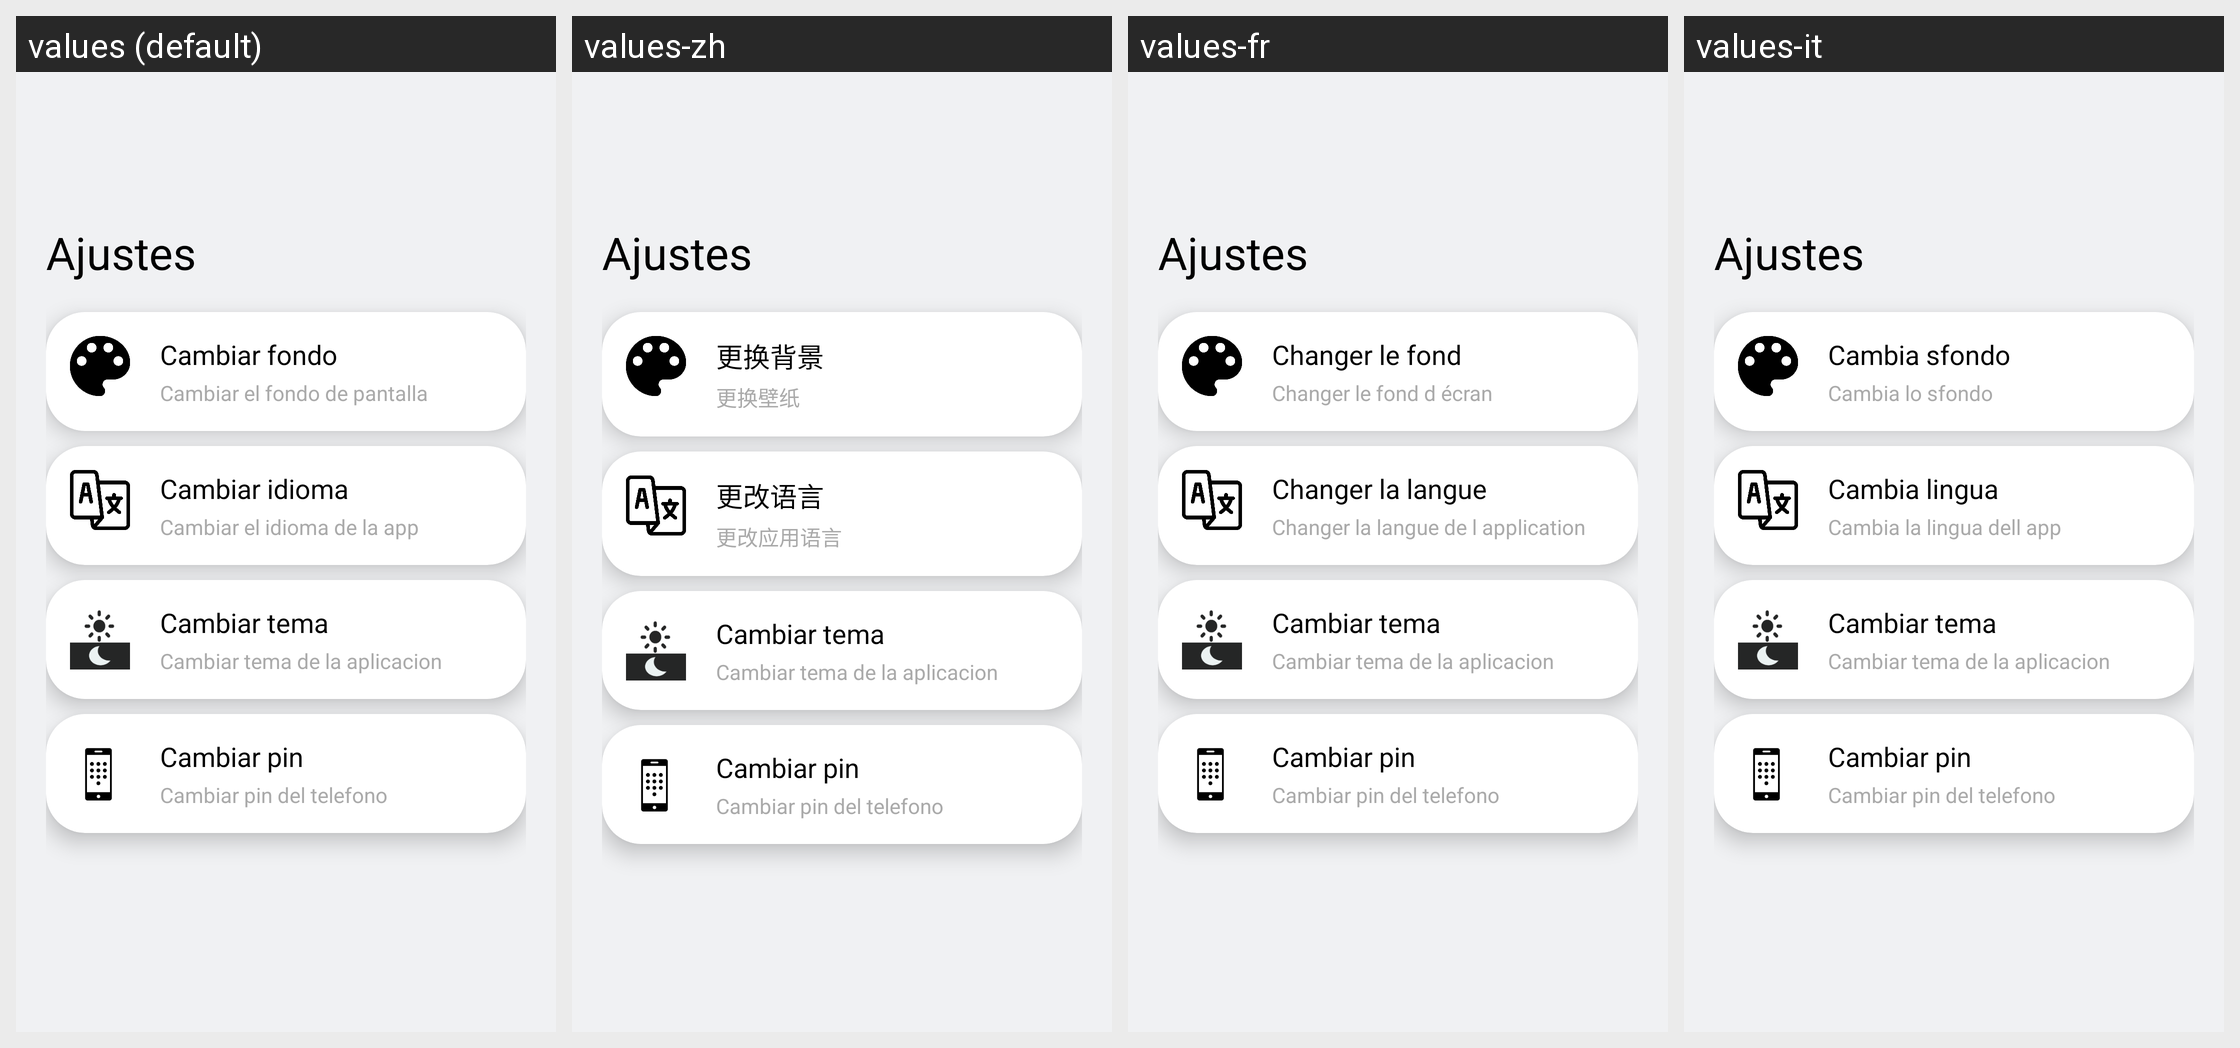

For this localized Android screen grid, give each drawn string resource with its value in every locale shown.
Android screen res/layout/settings.xml rendered under 4 locales, left to right: values (default), values-zh, values-fr, values-it. Device: Nexus 5 (rendered at 1080×1920; each locale shown at half size, 540×960, under a caption strip naming it); theme Theme.MiPortfolio.
Other locales in the repository, not shown: values-de, values-es-rES.
Strings drawn on this screen, with the default value and each locale's value (text and hints the layout hard-codes, and strings that could not be matched under every locale, appear in the picture but are not listed):

cambiar_fondo
  values: Cambiar fondo
  values-zh: 更换背景
  values-fr: Changer le fond
  values-it: Cambia sfondo

cambiar_el_fondo_2
  values: Cambiar el fondo de pantalla
  values-zh: 更换壁纸
  values-fr: Changer le fond d écran
  values-it: Cambia lo sfondo

cambiar_idioma
  values: Cambiar idioma
  values-zh: 更改语言
  values-fr: Changer la langue
  values-it: Cambia lingua

cambiar_el_idioma_2
  values: Cambiar el idioma de la app
  values-zh: 更改应用语言
  values-fr: Changer la langue de l application
  values-it: Cambia la lingua dell app

cambiar_tema
  values: Cambiar tema
  values-zh: Cambiar tema  [not translated; the default value is used]
  values-fr: Cambiar tema  [not translated; the default value is used]
  values-it: Cambiar tema  [not translated; the default value is used]

cambiar_tema_2
  values: Cambiar tema de la aplicacion
  values-zh: Cambiar tema de la aplicacion  [not translated; the default value is used]
  values-fr: Cambiar tema de la aplicacion  [not translated; the default value is used]
  values-it: Cambiar tema de la aplicacion  [not translated; the default value is used]

cambiar_pin
  values: Cambiar pin
  values-zh: Cambiar pin  [not translated; the default value is used]
  values-fr: Cambiar pin  [not translated; the default value is used]
  values-it: Cambiar pin  [not translated; the default value is used]

cambiar_pin_2
  values: Cambiar pin del telefono
  values-zh: Cambiar pin del telefono  [not translated; the default value is used]
  values-fr: Cambiar pin del telefono  [not translated; the default value is used]
  values-it: Cambiar pin del telefono  [not translated; the default value is used]
